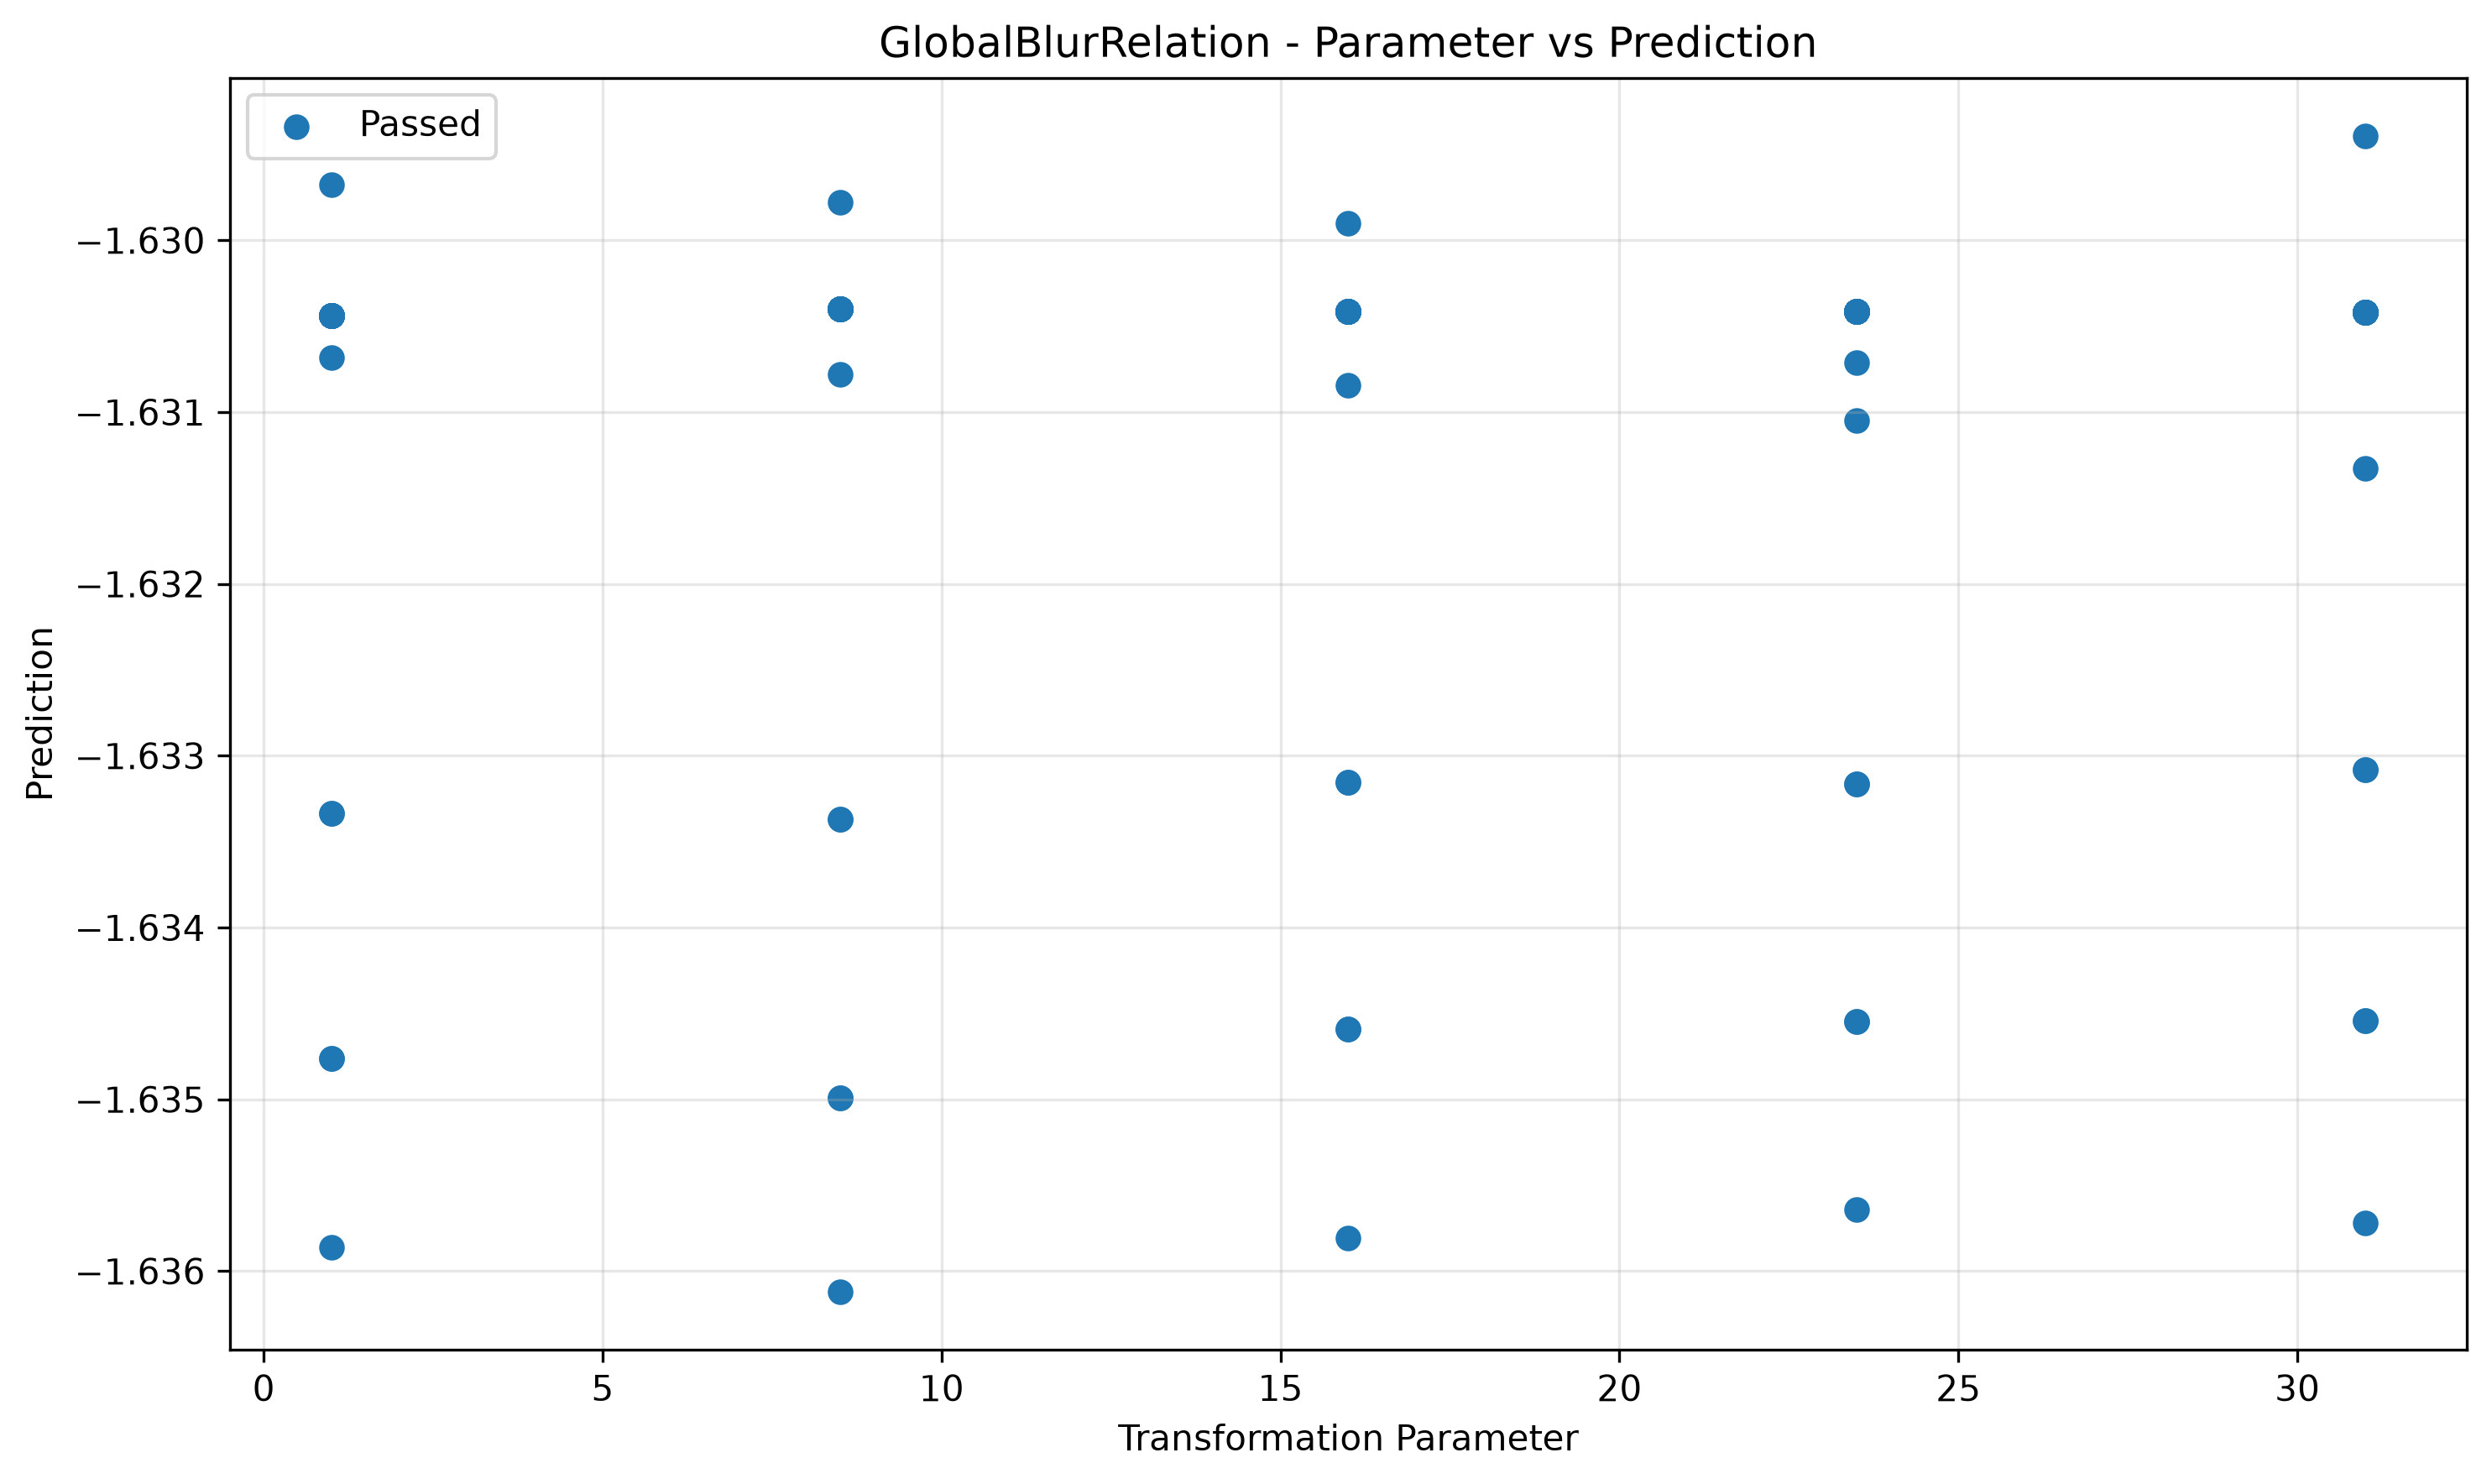

The table this chart was drawn from, first rows:
param, transformed, passed
1.0, -1.63, True
1.0, -1.633, True
1.0, -1.63, True
1.0, -1.636, True
1.0, -1.63, True
1.0, -1.63, True
1.0, -1.633, True
1.0, -1.63, True
1.0, -1.63, True
1.0, -1.63, True
1.0, -1.63, True
1.0, -1.63, True
1.0, -1.635, True
1.0, -1.631, True
1.0, -1.63, True
1.0, -1.63, True
1.0, -1.63, True
1.0, -1.63, True
1.0, -1.63, True
1.0, -1.635, True
8.5, -1.633, True
8.5, -1.63, True
8.5, -1.63, True
8.5, -1.63, True
8.5, -1.63, True
8.5, -1.63, True
8.5, -1.63, True
8.5, -1.63, True
8.5, -1.63, True
8.5, -1.63, True
8.5, -1.63, True
8.5, -1.63, True
8.5, -1.63, True
8.5, -1.63, True
8.5, -1.635, True
8.5, -1.633, True
8.5, -1.635, True
8.5, -1.636, True
8.5, -1.63, True
8.5, -1.631, True
16.0, -1.635, True
16.0, -1.63, True
16.0, -1.631, True
16.0, -1.63, True
16.0, -1.63, True
16.0, -1.635, True
16.0, -1.63, True
16.0, -1.63, True
16.0, -1.63, True
16.0, -1.63, True
16.0, -1.63, True
16.0, -1.63, True
16.0, -1.63, True
16.0, -1.63, True
16.0, -1.63, True
16.0, -1.63, True
16.0, -1.633, True
16.0, -1.636, True
16.0, -1.633, True
16.0, -1.63, True
... 40 more rows
